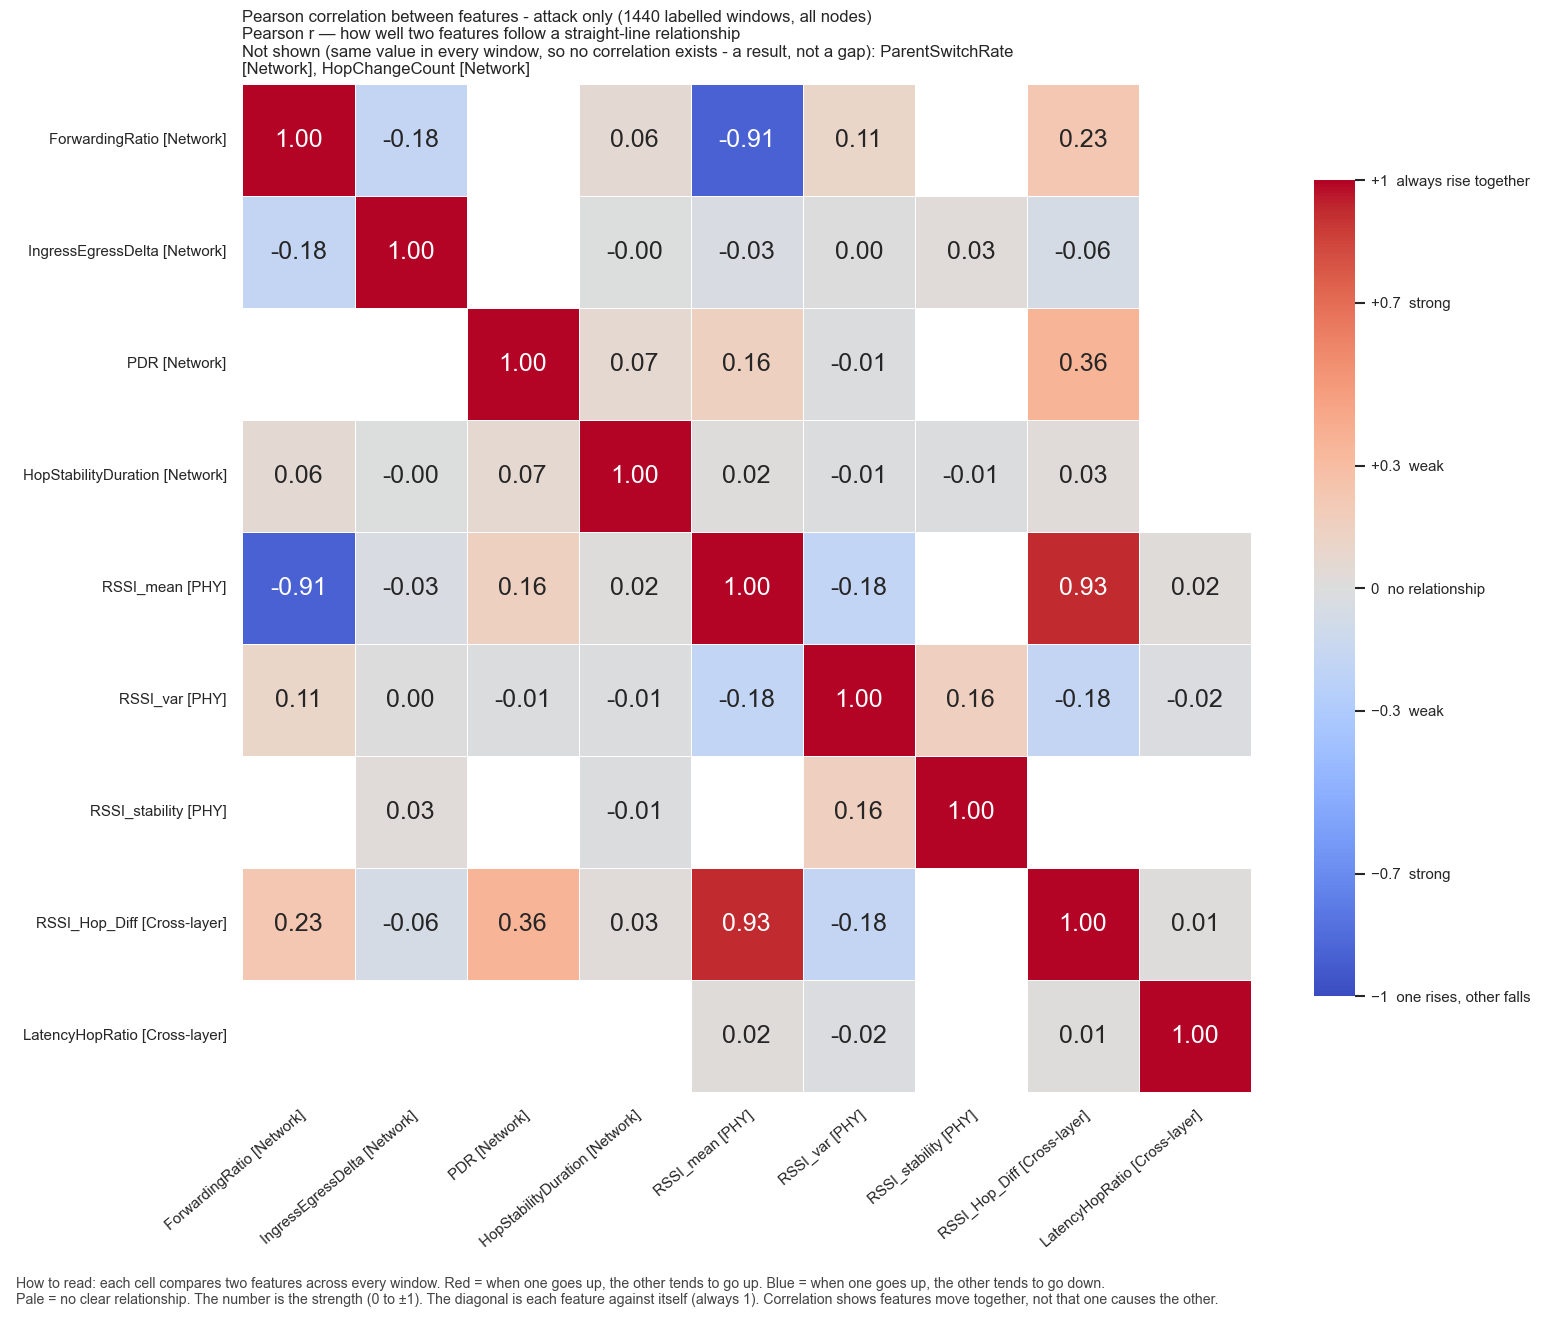

The file beside this chart, header and first rows:
, ForwardingRatio, IngressEgressDelta, PDR, HopStabilityDuration, RSSI_mean, RSSI_var, RSSI_stability, RSSI_Hop_Diff, LatencyHopRatio
ForwardingRatio, 1.0, -0.1778, , 0.06091, -0.9056, 0.1081, , 0.2316, 
IngressEgressDelta, -0.1778, 1.0, , -0.001455, -0.03346, 0.002899, 0.02895, -0.05673, 
PDR, , , 1.0, 0.06807, 0.1562, -0.015, , 0.3578, 
HopStabilityDuration, 0.06091, -0.001455, 0.06807, 1.0, 0.01557, -0.009268, -0.0141, 0.02695, 
RSSI_mean, -0.9056, -0.03346, 0.1562, 0.01557, 1.0, -0.1809, , 0.9279, 0.02031
RSSI_var, 0.1081, 0.002899, -0.015, -0.009268, -0.1809, 1.0, 0.1607, -0.176, -0.01877
RSSI_stability, , 0.02895, , -0.0141, , 0.1607, 1.0, , 
RSSI_Hop_Diff, 0.2316, -0.05673, 0.3578, 0.02695, 0.9279, -0.176, , 1.0, 0.01445
LatencyHopRatio, , , , , 0.02031, -0.01877, , 0.01445, 1.0
